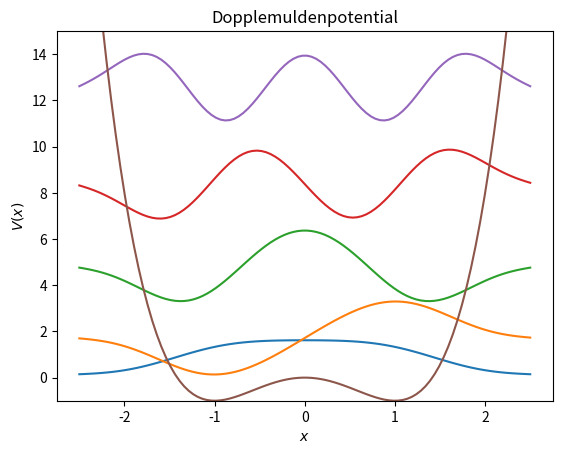

Reproduce this figure in Python.
# -*- coding: utf-8 -*-
"""
Created on Mon Feb  5 14:10:34 2018

@author: briedens
"""
import numpy as np
import matplotlib.pyplot as plt
from scipy import linalg

def dif2_matrix(x,dx):
    dif_now = np.diag(np.ones(len(x))) * -2
    dif_pre_ones = np.ones(len(x)-1)
    dif_pre = np.diag(dif_pre_ones, k=-1)
    dif_post_ones = np.ones(len(x)-1)
    dif_post = np.diag(dif_post_ones, k=1)     
    dif  =  dif_now + dif_pre + dif_post
    dif /= dx**2
    return dif

def potential_matrix(x):
    V_matrix = np.eye(len(x))
    for i in range(len(x)):
        V_matrix[i,i] *=  V(x[i])
    return V_matrix
    
def plot():
    for i in range(N_evs):
        plt.plot(x, ev[:,i] * 10 + ew[i])  
    plt.plot(x, V(x))
    plt.ylim(-1, 15)
    plt.xlabel(r'$x$')
    plt.ylabel(r'$V(x)$')
    plt.title("Dopplemuldenpotential")
    plt.show()
    
V = lambda x: x**4 - 2 * x**2
x = np.linspace(-2.5,2.5, 100)
dx = x[1] - x[0]
N_evs = 5

H = -dif2_matrix(x, dx) + potential_matrix(x)
ew, ev = linalg.eigh(H)

plot()
print("Ich habe als Methode die Diskretisierung des Raumes benutzt (Finite-Differenzen-Methoden). \
       \n Die Diskretisierung der zweiten Ableitung erfolgt mit den zentralen Differenzenquotienten der zweiten Ableitung \
       \n Die Genauigkeit dieser Methode habe ich mit dem Potential der harmonischen Oszillators verifiziert. \
       \n Dessen analytische Lösung bekannt ist.")